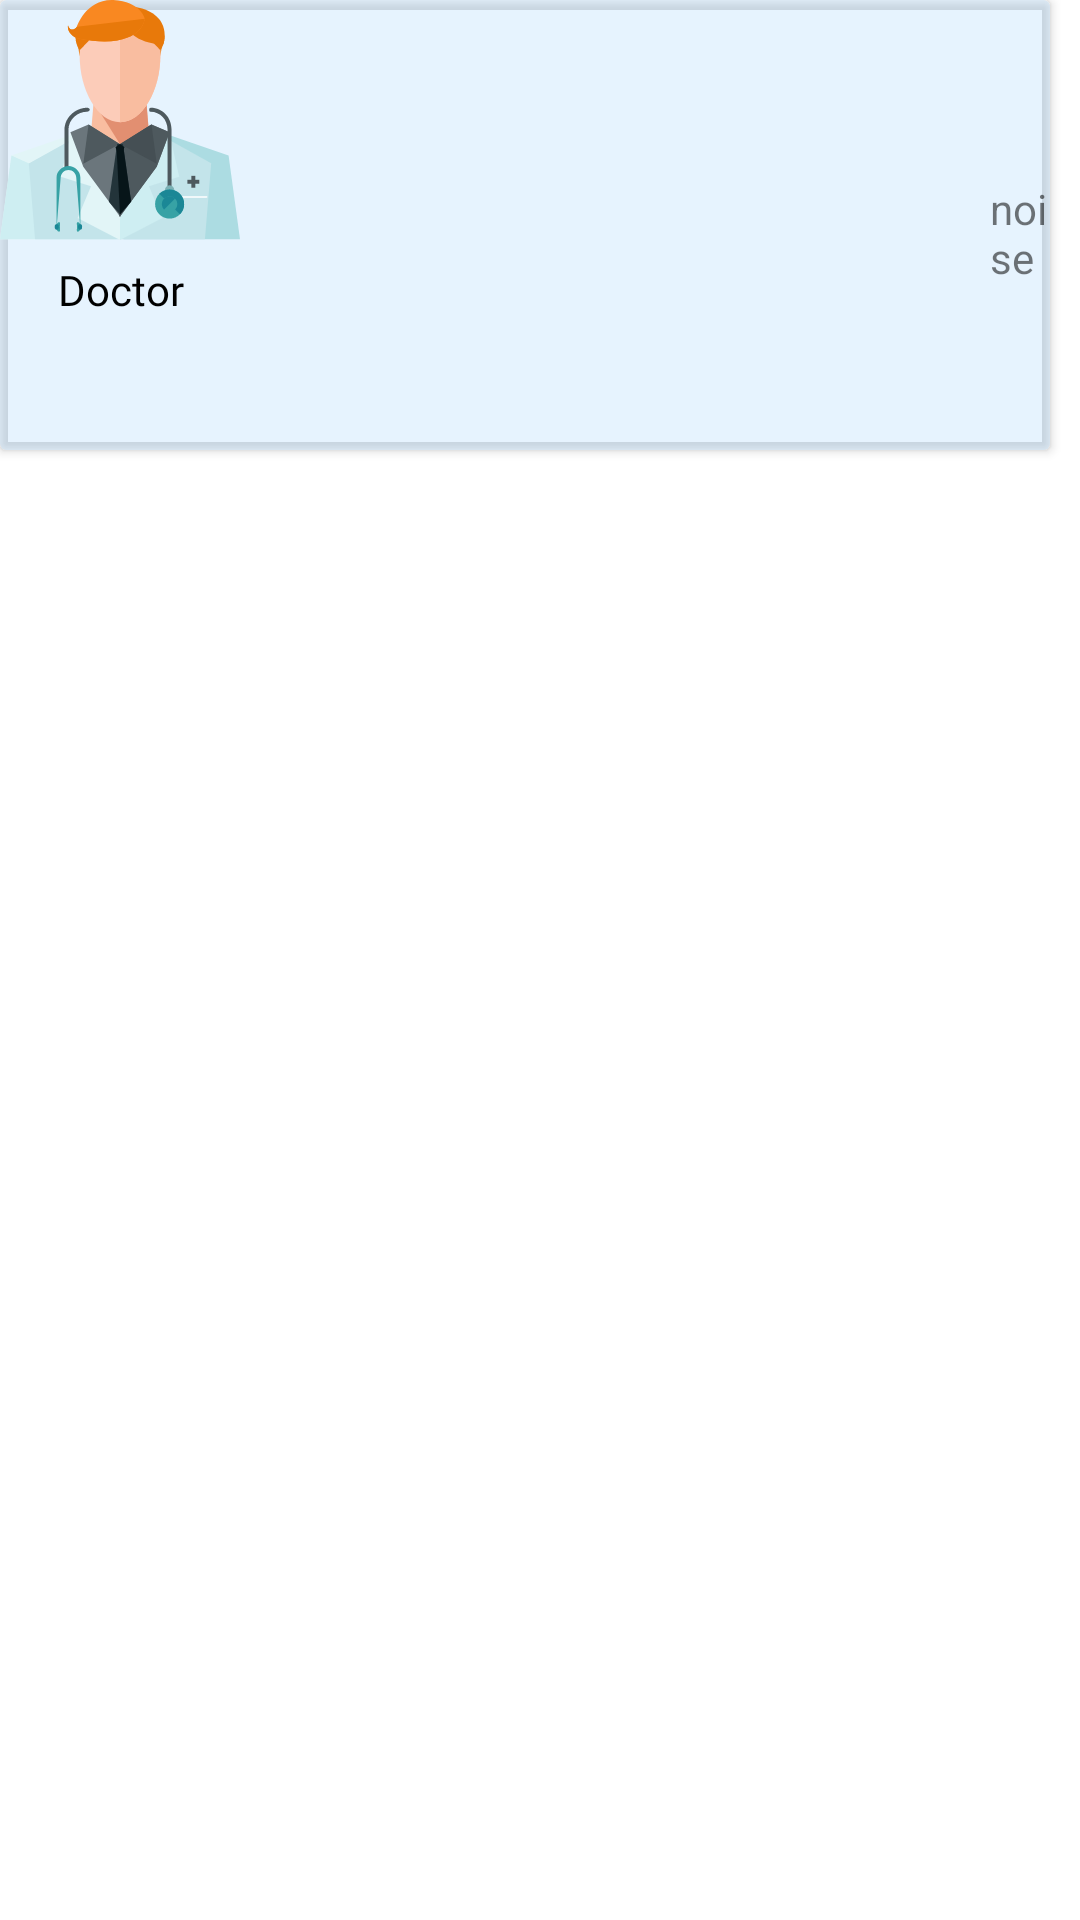

Here is an Android app screen rendered from its layout file. Give the layout XML and the strings, colors and styles it references.
<!-- AndroidManifest.xml: application theme Theme.ClinicApp -->
<!-- res/layout/recycleview_doctor.xml -->
<?xml version="1.0" encoding="utf-8"?>
<LinearLayout xmlns:android="http://schemas.android.com/apk/res/android"
    android:layout_width="match_parent"
    android:layout_height="wrap_content"
    android:orientation="horizontal">




        <androidx.cardview.widget.CardView
            android:id="@+id/doctor_CV"
            android:layout_width="match_parent"
            android:layout_height="150dp"
            android:layout_marginEnd="10dp"
            android:backgroundTint="#5EBBDEFB"
            android:elevation="2dp">

            <LinearLayout
                android:layout_width="match_parent"
                android:layout_height="match_parent"
                android:orientation="horizontal">

                <LinearLayout
                    android:layout_width="wrap_content"
                    android:layout_height="wrap_content"
                    android:gravity="center"
                    android:orientation="vertical">

                    <ImageView
                        android:id="@+id/doctorimage"
                        android:layout_width="wrap_content"
                        android:layout_height="wrap_content"
                        android:layout_gravity="center"
                        android:src="@drawable/ic_doctor_male" />

                    <TextView
                        android:id="@+id/doctorname"
                        android:layout_width="match_parent"
                        android:layout_height="wrap_content"
                        android:layout_marginTop="7dp"
                        android:fontFamily="@font/cantata_one"
                        android:gravity="center"
                        android:text="@string/doctor"
                        android:textColor="@color/black"
                        android:textSize="14sp" />

                </LinearLayout>

                <TextView
                    android:id="@+id/doctorspecial"
                    android:layout_width="wrap_content"
                    android:layout_height="wrap_content"
                    android:text="noise"
                    android:paddingTop="60dp"

                    android:layout_marginLeft="250dp" />

            </LinearLayout>
        </androidx.cardview.widget.CardView>



</LinearLayout>
<!-- resources referenced by this layout -->
<resources>
  <color name="black">#FF000000</color>
  <!-- drawable ic_doctor_male: vector/xml drawable (drawable, 6430 chars, omitted) -->
  <string name="doctor">Doctor</string>
  <style name="Theme.ClinicApp" parent="Theme.MaterialComponents.Light.NoActionBar">
          
          <item name="colorPrimary">@color/lighterColor</item>
          <item name="colorPrimaryVariant">@color/mainColor</item>
          <item name="colorOnPrimary">@color/white</item>
          
          <item name="colorSecondary">@color/secondaryColor</item>
          <item name="colorSecondaryVariant">@color/SecondaryLightColor</item>
          <item name="colorOnSecondary">@color/black</item>
          
          <item name="android:statusBarColor" tools:targetApi="l">?attr/colorPrimaryVariant</item>
          
      </style>
  <color name="lighterColor">#7EC0EB</color>
  <color name="mainColor">#228FD8</color>
  <color name="white">#FFFFFFFF</color>
  <color name="secondaryColor">#1FC4B2</color>
  <color name="SecondaryLightColor">#86ECE0</color>
</resources>
